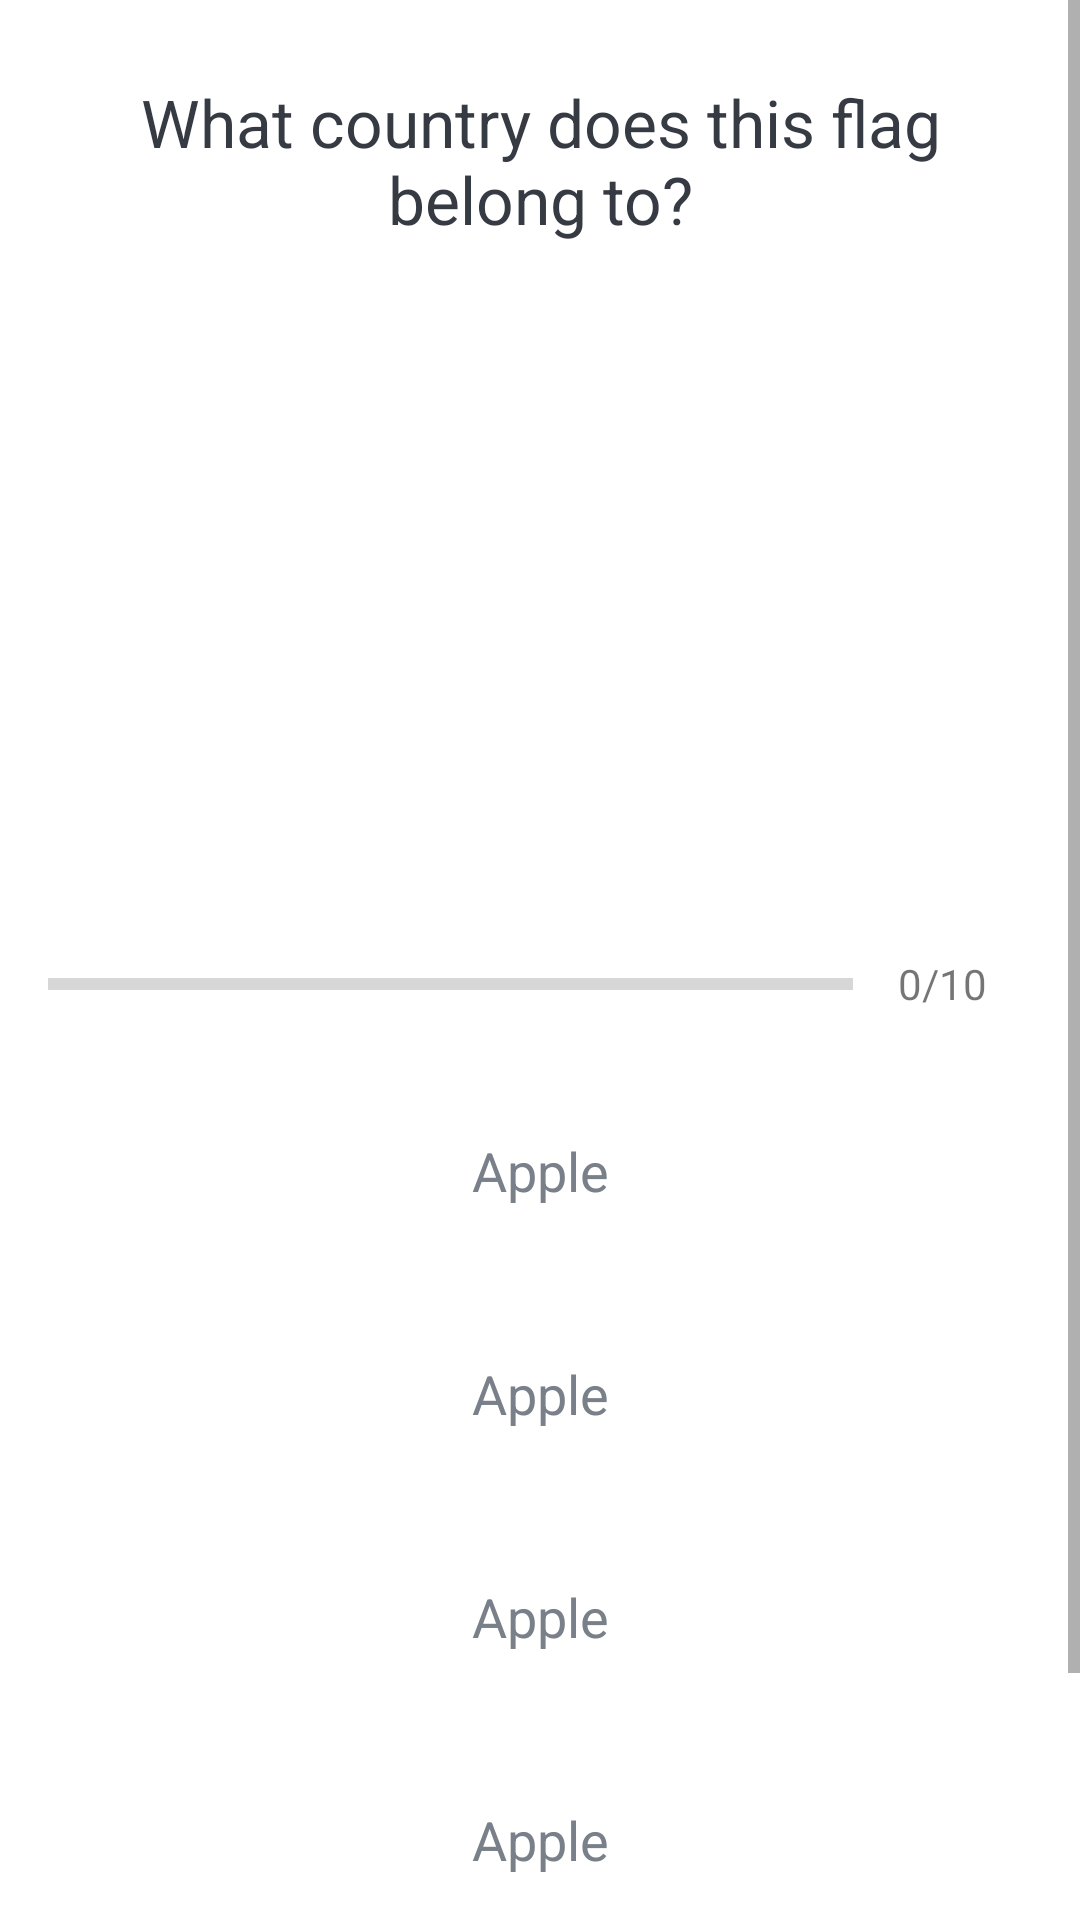

Produce the Android XML layout that renders to this screen, including the resource entries it uses.
<!-- AndroidManifest.xml: activity theme NoActionBarTheme -->
<!-- res/layout/activity_quiz_questions.xml -->
<?xml version="1.0" encoding="utf-8"?>
<ScrollView xmlns:android="http://schemas.android.com/apk/res/android"
    xmlns:app="http://schemas.android.com/apk/res-auto"
    xmlns:tools="http://schemas.android.com/tools"
    android:layout_width="match_parent"
    android:layout_height="match_parent"
    tools:context=".QuizQuestionsActivity"
    android:fillViewport="true">

    <LinearLayout
        android:layout_width="match_parent"
        android:layout_height="wrap_content"
        android:orientation="vertical"
        android:padding="16dp"
        android:gravity="center">

        <TextView
            android:id="@+id/tv_question"
            android:layout_width="match_parent"
            android:layout_height="wrap_content"
            android:layout_margin="10dp"
            android:gravity="center"
            android:textColor="#363A43"
            android:textSize="22sp"
            android:text="What country does this flag belong to?">
        </TextView>
        <ImageView
            android:id="@+id/iv_image"
            android:layout_width="wrap_content"
            android:layout_height="wrap_content"
            android:layout_marginTop="16dp"
            android:minHeight="180dp"
            android:minWidth="180dp"
            android:src="@drawable/ic_launcher_background">
        </ImageView>

        <LinearLayout
            android:id="@+id/ll_progress_details"
            android:layout_width="match_parent"
            android:layout_height="wrap_content"
            android:layout_marginTop="16dp"
            android:gravity="center_vertical"
            android:orientation="horizontal"
            >
            <ProgressBar
                android:id="@+id/progressBar"
                style="?android:attr/progressBarStyleHorizontal"
                android:layout_width="0dp"
                android:layout_height="wrap_content"
                android:layout_weight="1"
                android:max="10"
                android:minHeight="50dp"
                android:progress="0"
                android:indeterminate="false">
            </ProgressBar>
            <TextView
                android:id="@+id/tv_progress"
                android:layout_width="wrap_content"
                android:layout_height="wrap_content"
                android:gravity="center"
                android:padding="15dp"
                android:textColorHint="#7A8089"
                android:textSize="14sp"
                android:text="0/10">
            </TextView>
        </LinearLayout>

        <TextView
            android:id="@+id/tv_option_one"
            android:layout_width="match_parent"
            android:layout_height="wrap_content"
            android:layout_margin="10dp"
            android:background="@drawable/default_option_border_bg"
            android:gravity="center"
            android:padding="15dp"
            android:textColor="#7A8089"
            android:textSize="18sp"
            android:text="Apple"/>
        <TextView
            android:id="@+id/tv_option_two"
            android:layout_width="match_parent"
            android:layout_height="wrap_content"
            android:layout_margin="10dp"
            android:background="@drawable/default_option_border_bg"
            android:gravity="center"
            android:padding="15dp"
            android:textColor="#7A8089"
            android:textSize="18sp"
            android:text="Apple"/>
        <TextView
            android:id="@+id/tv_option_three"
            android:layout_width="match_parent"
            android:layout_height="wrap_content"
            android:layout_margin="10dp"
            android:background="@drawable/default_option_border_bg"
            android:gravity="center"
            android:padding="15dp"
            android:textColor="#7A8089"
            android:textSize="18sp"
            android:text="Apple"/>
        <TextView
            android:id="@+id/tv_option_four"
            android:layout_width="match_parent"
            android:layout_height="wrap_content"
            android:layout_margin="10dp"
            android:background="@drawable/default_option_border_bg"
            android:gravity="center"
            android:padding="15dp"
            android:textColor="#7A8089"
            android:textSize="18sp"
            android:text="Apple"/>

        <Button
            android:id="@+id/btn_submit"
            android:layout_width="match_parent"
            android:layout_height="wrap_content"
            android:gravity="center"
            android:layout_margin="10dp"
            android:background="@color/design_default_color_primary"
            android:text="Submit"
            android:textColor="@color/white"
            android:textStyle="bold"
            android:textSize="18sp"/>

    </LinearLayout>

</ScrollView>
<!-- resources referenced by this layout -->
<resources>
  <style name="NoActionBarTheme" parent="Theme.MaterialComponents.Light.NoActionBar">
          
          <item name="colorPrimary">@color/purple_500</item>
          <item name="colorPrimaryVariant">@color/purple_700</item>
          <item name="colorOnPrimary">@color/white</item>
          
          <item name="colorSecondary">@color/teal_200</item>
          <item name="colorSecondaryVariant">@color/teal_700</item>
          <item name="colorOnSecondary">@color/black</item>
          
          <item name="android:statusBarColor" tools:targetApi="l">?attr/colorPrimaryVariant</item>
          
      </style>
  <!-- not gathered from this repository: default colours our renderer supplied (Android Studio template values) -->
  <color name="purple_500">#FF6200EE</color>
  <color name="purple_700">#FF3700B3</color>
  <color name="teal_200">#FF03DAC5</color>
  <color name="teal_700">#FF018786</color>
  <color name="black">#FF000000</color>
  <color name="white">#FFFFFFFF</color>
</resources>
